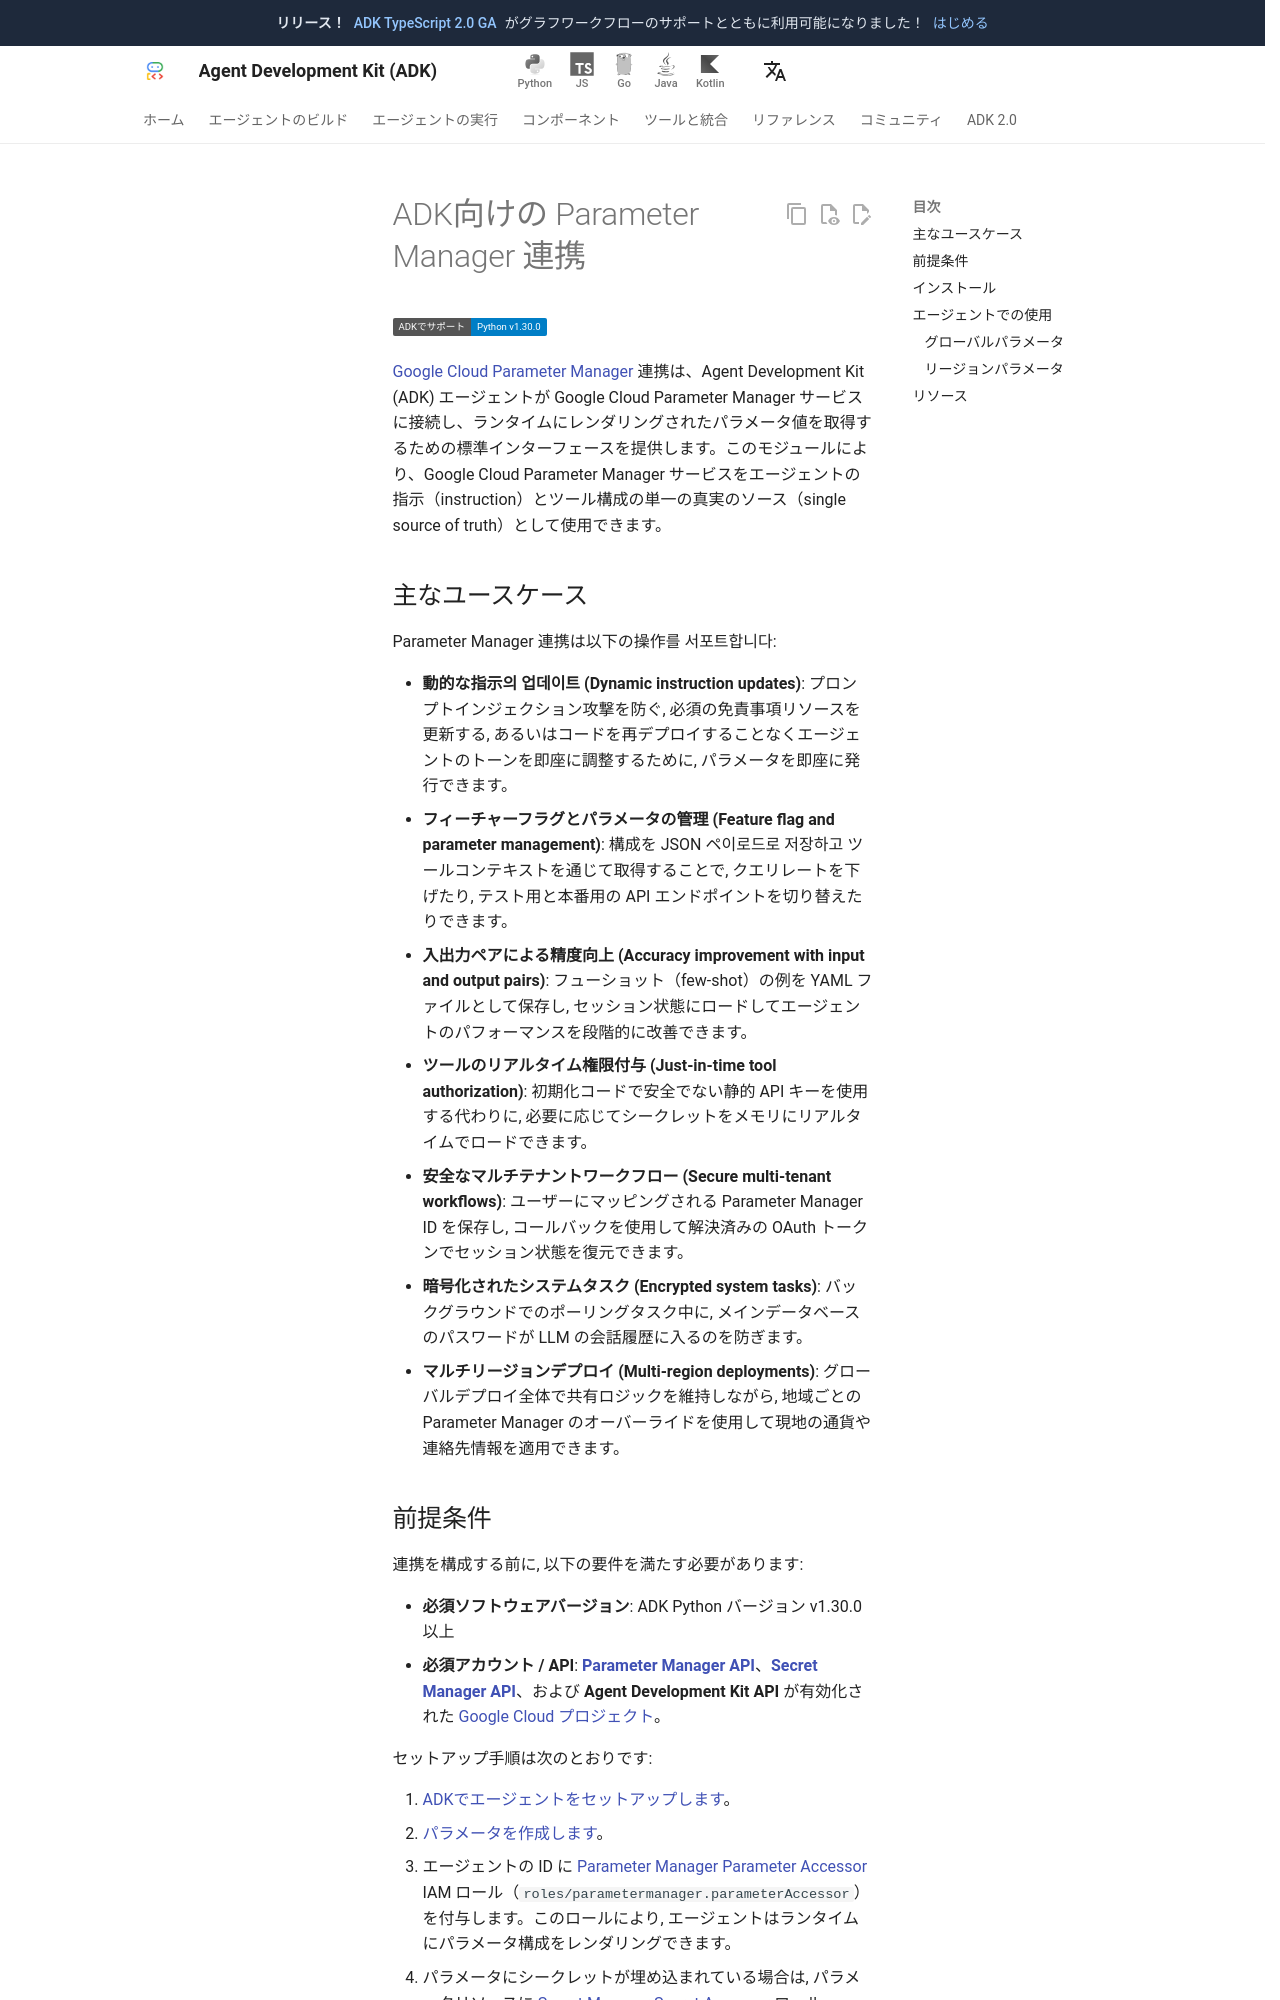

repository: adk-labs/adk-docs · page: ja/integrations/parameter-manager/index.html · generator: mkdocs

---
catalog_title: Google Cloud Parameter Manager
catalog_description: ADK エージェントのランタイム構成パラメータとシークレットを安全に管理および取得します
catalog_icon: /integrations/assets/parameter_manager.png
catalog_tags: ["google"]
---

# ADK向けの Parameter Manager 連携

<div class="language-support-tag">
  <span class="lst-supported">ADKでサポート</span><span class="lst-python">Python v1.30.0</span>
</div>

[Google Cloud Parameter Manager](https://docs.cloud.google.com/secret-manager/parameter-manager/docs/overview) 連携は、Agent Development Kit (ADK) エージェントが Google Cloud Parameter Manager サービスに接続し、ランタイムにレンダリングされたパラメータ値を取得するための標準インターフェースを提供します。このモジュールにより、Google Cloud Parameter Manager サービスをエージェントの指示（instruction）とツール構成の単一の真実のソース（single source of truth）として使用できます。

## 主なユースケース

Parameter Manager 連携は以下の操作를 서포트합니다:

*   **動的な指示의 업데이트 (Dynamic instruction updates)**: プロンプトインジェクション攻撃を防ぐ, 必須の免責事項リソースを更新する, あるいはコードを再デプロイすることなくエージェントのトーンを即座に調整するために, パラメータを即座に発行できます。
*   **フィーチャーフラグとパラメータの管理 (Feature flag and parameter management)**: 構成を JSON ペ이로드로 저장하고 ツールコンテキストを通じて取得することで, クエリレートを下げたり, テスト用と本番用の API エンドポイントを切り替えたりできます。
*   **入出力ペアによる精度向上 (Accuracy improvement with input and output pairs)**: フューショット（few-shot）の例を YAML ファイルとして保存し, セッション状態にロードしてエージェントのパフォーマンスを段階的に改善できます。
*   **ツールのリアルタイム権限付与 (Just-in-time tool authorization)**: 初期化コードで安全でない静的 API キーを使用する代わりに, 必要に応じてシークレットをメモリにリアルタイムでロードできます。
*   **安全なマルチテナントワークフロー (Secure multi-tenant workflows)**: ユーザーにマッピングされる Parameter Manager ID を保存し, コールバックを使用して解決済みの OAuth トークンでセッション状態を復元できます。
*   **暗号化されたシステムタスク (Encrypted system tasks)**: バックグラウンドでのポーリングタスク中に, メインデータベースのパスワードが LLM の会話履歴に入るのを防ぎます。
*   **マルチリージョンデプロイ (Multi-region deployments)**: グローバルデプロイ全体で共有ロジックを維持しながら, 地域ごとの Parameter Manager のオーバーライドを使用して現地の通貨や連絡先情報を適用できます。
